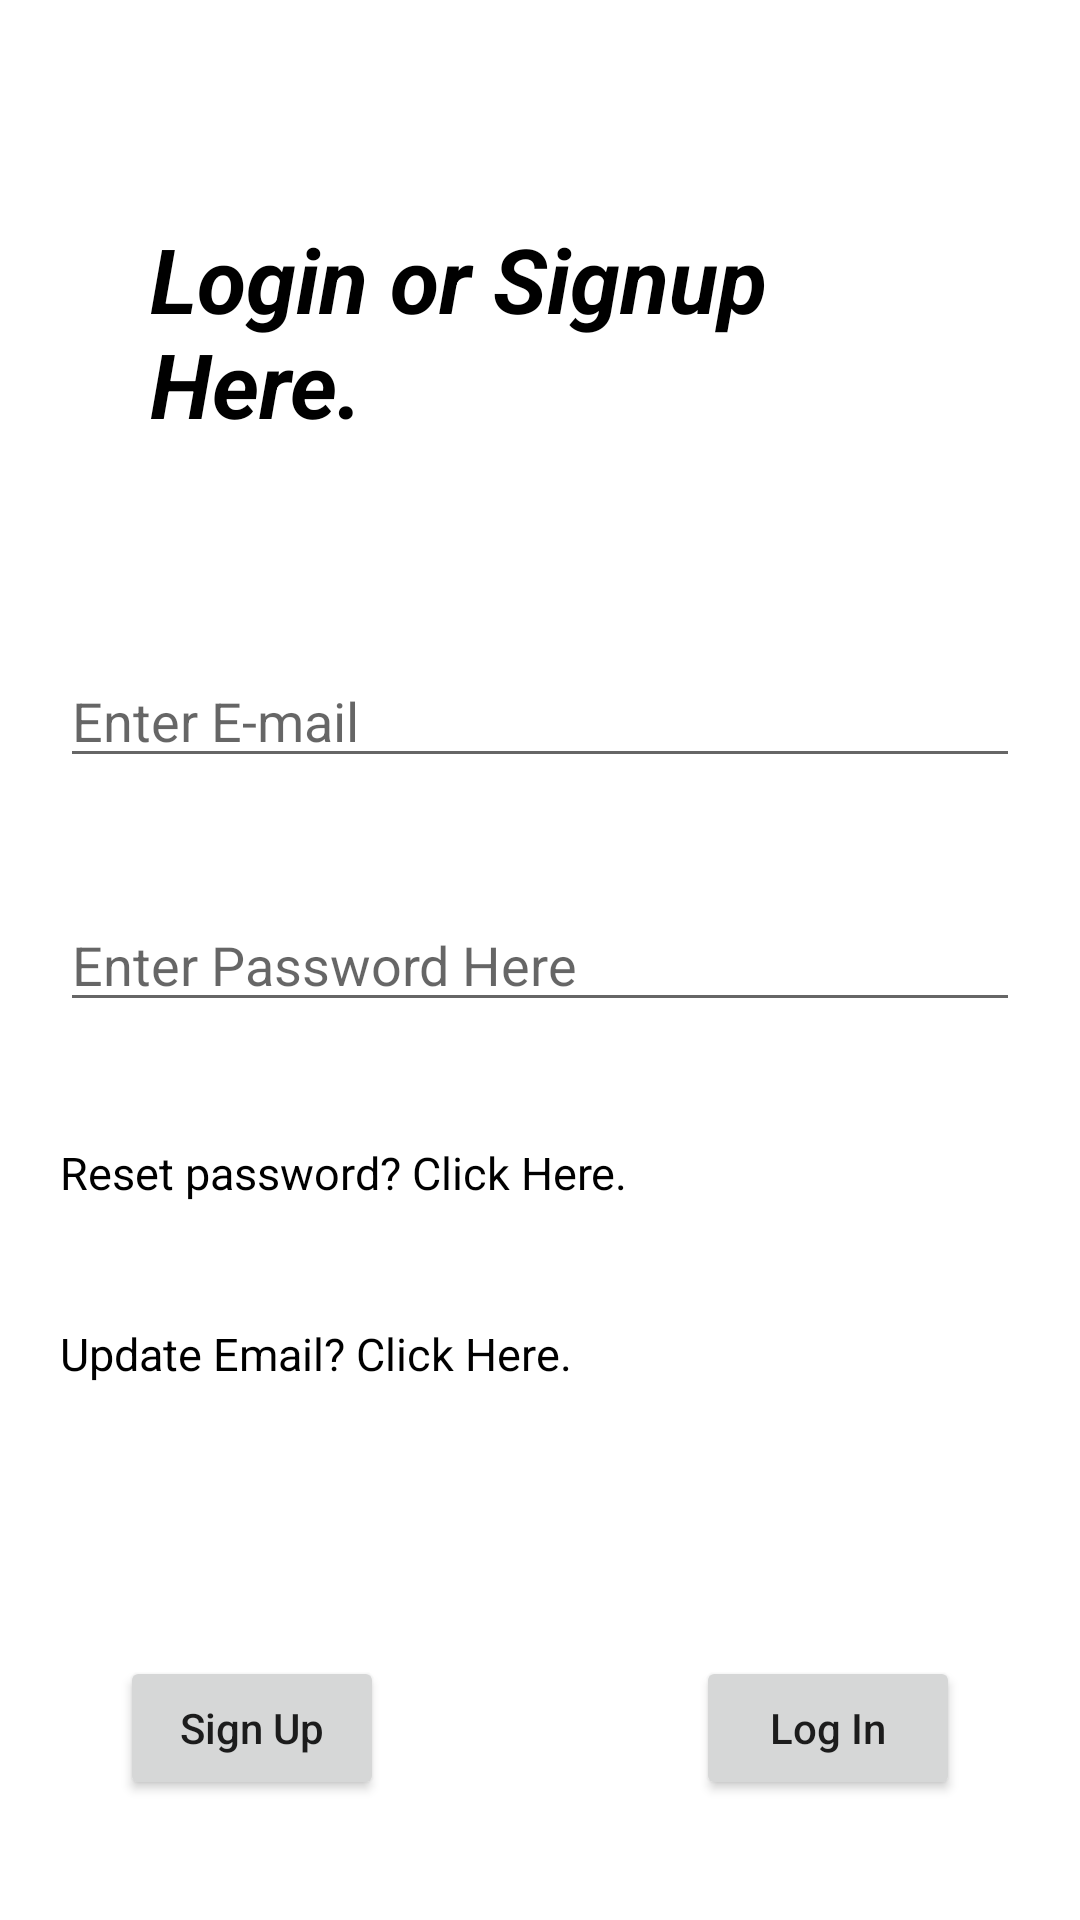

Write the Android layout XML for this screen, with the resource values it uses.
<!-- AndroidManifest.xml: application theme Theme.WorkingWithSQL -->
<!-- res/layout/activity_login_sign_up.xml -->
<?xml version="1.0" encoding="utf-8"?>
<RelativeLayout xmlns:android="http://schemas.android.com/apk/res/android"
    xmlns:app="http://schemas.android.com/apk/res-auto"
    xmlns:tools="http://schemas.android.com/tools"
    android:layout_width="match_parent"
    android:layout_height="match_parent"
    tools:context=".LoginSignUp">

    <TextView
        android:id="@+id/tvText"
        android:text="Login or Signup Here."
        android:layout_centerInParent="true"
        android:layout_width="wrap_content"
        android:layout_above="@id/editTextTextEmailAddress"
        android:layout_margin="50dp"
        android:textSize="30dp"
        android:textAllCaps="false"
        android:textColor="@color/black"
        android:textStyle="bold|italic"
        android:layout_height="wrap_content" />

    <Button
        android:id="@+id/btnSign"
        android:layout_width="wrap_content"
        android:layout_height="wrap_content"
        android:layout_alignParentBottom="true"
        android:layout_marginStart="40dp"
        android:layout_marginTop="40dp"
        android:layout_marginEnd="40dp"
        android:layout_marginBottom="40dp"
        android:text="Sign Up"
        android:textAllCaps="false" />

    <Button
        android:id="@+id/btnLogin"
        android:layout_width="wrap_content"
        android:layout_height="wrap_content"
        android:layout_marginEnd="40dp"
        android:layout_alignParentBottom="true"
        android:layout_alignParentRight="true"
        android:layout_margin="40dp"
        android:textAllCaps="false"
        android:layout_marginBottom="108dp"
        android:text="Log In" />

    <TextView
        android:id="@+id/tvReset"
        android:layout_width="match_parent"
        android:layout_height="wrap_content"
        android:layout_below="@id/editTextTextPassword"
        android:layout_margin="20dp"
        android:layout_marginStart="20dp"
        android:layout_marginTop="20dp"
        android:layout_marginEnd="20dp"
        android:layout_marginBottom="10dp"
        android:text="Reset password? Click Here."
        android:textColor="@color/black"
        android:textSize="15dp" />

    <TextView
        android:id="@+id/tvUpdateEmail"
        android:layout_width="match_parent"
        android:layout_height="wrap_content"
        android:layout_below="@id/tvReset"
        android:layout_margin="20dp"
        android:layout_marginStart="20dp"
        android:layout_marginTop="10dp"
        android:layout_marginEnd="20dp"
        android:layout_marginBottom="20dp"
        android:text="Update Email? Click Here."
        android:textColor="@color/black"
        android:textSize="15dp" />

    <EditText
        android:id="@+id/editTextTextEmailAddress"
        android:layout_width="match_parent"
        android:layout_margin="20dp"
        android:layout_height="wrap_content"
        android:layout_above="@id/editTextTextPassword"
        android:layout_centerInParent="true"
        android:layout_marginStart="20dp"
        android:layout_marginTop="20dp"
        android:layout_marginEnd="20dp"
        android:layout_marginBottom="20dp"
        android:ems="10"
        android:hint="Enter E-mail"
        android:inputType="textEmailAddress"
        tools:layout_editor_absoluteX="93dp"
        tools:layout_editor_absoluteY="244dp" />

    <EditText
        android:id="@+id/editTextTextPassword"
        android:layout_width="match_parent"
        android:layout_height="wrap_content"
        android:layout_centerInParent="true"
        android:layout_marginStart="20dp"
        android:layout_marginTop="20dp"
        android:layout_marginEnd="20dp"
        android:layout_marginBottom="20dp"
        android:ems="10"
        android:hint="Enter Password Here"
        android:inputType="textPassword"
        tools:layout_editor_absoluteX="103dp"
        tools:layout_editor_absoluteY="341dp" />


</RelativeLayout>
<!-- resources referenced by this layout -->
<resources>
  <color name="black">#FF000000</color>
  <style name="Theme.WorkingWithSQL" parent="Theme.MaterialComponents.DayNight.DarkActionBar">
          
          <item name="colorPrimary">@color/purple_500</item>
          <item name="colorPrimaryVariant">@color/purple_700</item>
          <item name="colorOnPrimary">@color/white</item>
          
          <item name="colorSecondary">@color/teal_200</item>
          <item name="colorSecondaryVariant">@color/teal_700</item>
          <item name="colorOnSecondary">@color/black</item>
          
          <item name="android:statusBarColor" tools:targetApi="l">?attr/colorPrimaryVariant</item>
          
      </style>
  <color name="purple_500">#FF6200EE</color>
  <color name="purple_700">#FF3700B3</color>
  <color name="white">#FFFFFFFF</color>
  <color name="teal_200">#FF03DAC5</color>
  <color name="teal_700">#FF018786</color>
</resources>
